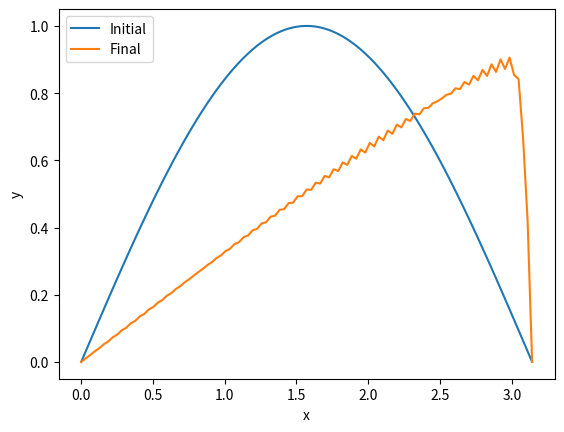

The matplotlib source for this figure:
#---------------------------------------------------------
# This program uses finitie difference method to simulate
# Burgers equation.
#---------------------------------------------------------
# By Bowen Li
# October 7, 2024
#---------------------------------------------------------

import matplotlib.pyplot as plt
import numpy as np
from scipy.optimize import minimize
from scipy.integrate import solve_ivp
import time


# The iteration map x_{i} = f(x_{i-1})
def f(x, dt):
   """brugers model"""
   # Setting up vector
   d = np.zeros(N)
   # Loops over indices (with operations and Python underflow indexing handling edge cases)
   d[0] = 0
   d[N - 1] = 0
   for i in range(1, N-1):
      d[i] = 0.5*x[i+1] + 0.5*x[i-1] - 0.25*(dt/dx)*(x[i+1]**2 - x[i-1]**2) + nu*(dt/(dx**2))*(x[i+1] - 2*x[i] + x[i-1])
   return d


time_start = time.time()

# These are our constants
N = 101  # Number of variables

nu = 0.005

dt = 0.02
num_steps = 100
dx = np.pi/(N-1)

x = np.linspace(0, np.pi, N)
x0 = np.sin(x)  # Initial state (equilibrium)
#x0 += np.random.normal(0, 1, N)  # Add small perturbation to the first variable

'''t_span = [0.0, num_steps * dt]
#t = np.arange(0.0, (num_steps + 1)*dt, dt)
t = np.linspace(0.0, num_steps * dt, num_steps + 1)
x = np.linspace(-np.pi, np.pi, num_steps + 1)

xs = solve_ivp(g, t_span, x0, t_eval=t).y
xs = xs.T'''

# Runge-Kutta method
xs = np.zeros([num_steps+1, N])
xs[0] = x0
print(xs[0])
for i in range(num_steps):
   xs[i+1] = f(xs[i], dt)


plt.figure(1)
plt.plot(x, xs[0], label='Initial')
plt.plot(x, xs[num_steps], label='Final')

plt.xlabel('x')
plt.ylabel('y')

plt.legend()
plt.show()
